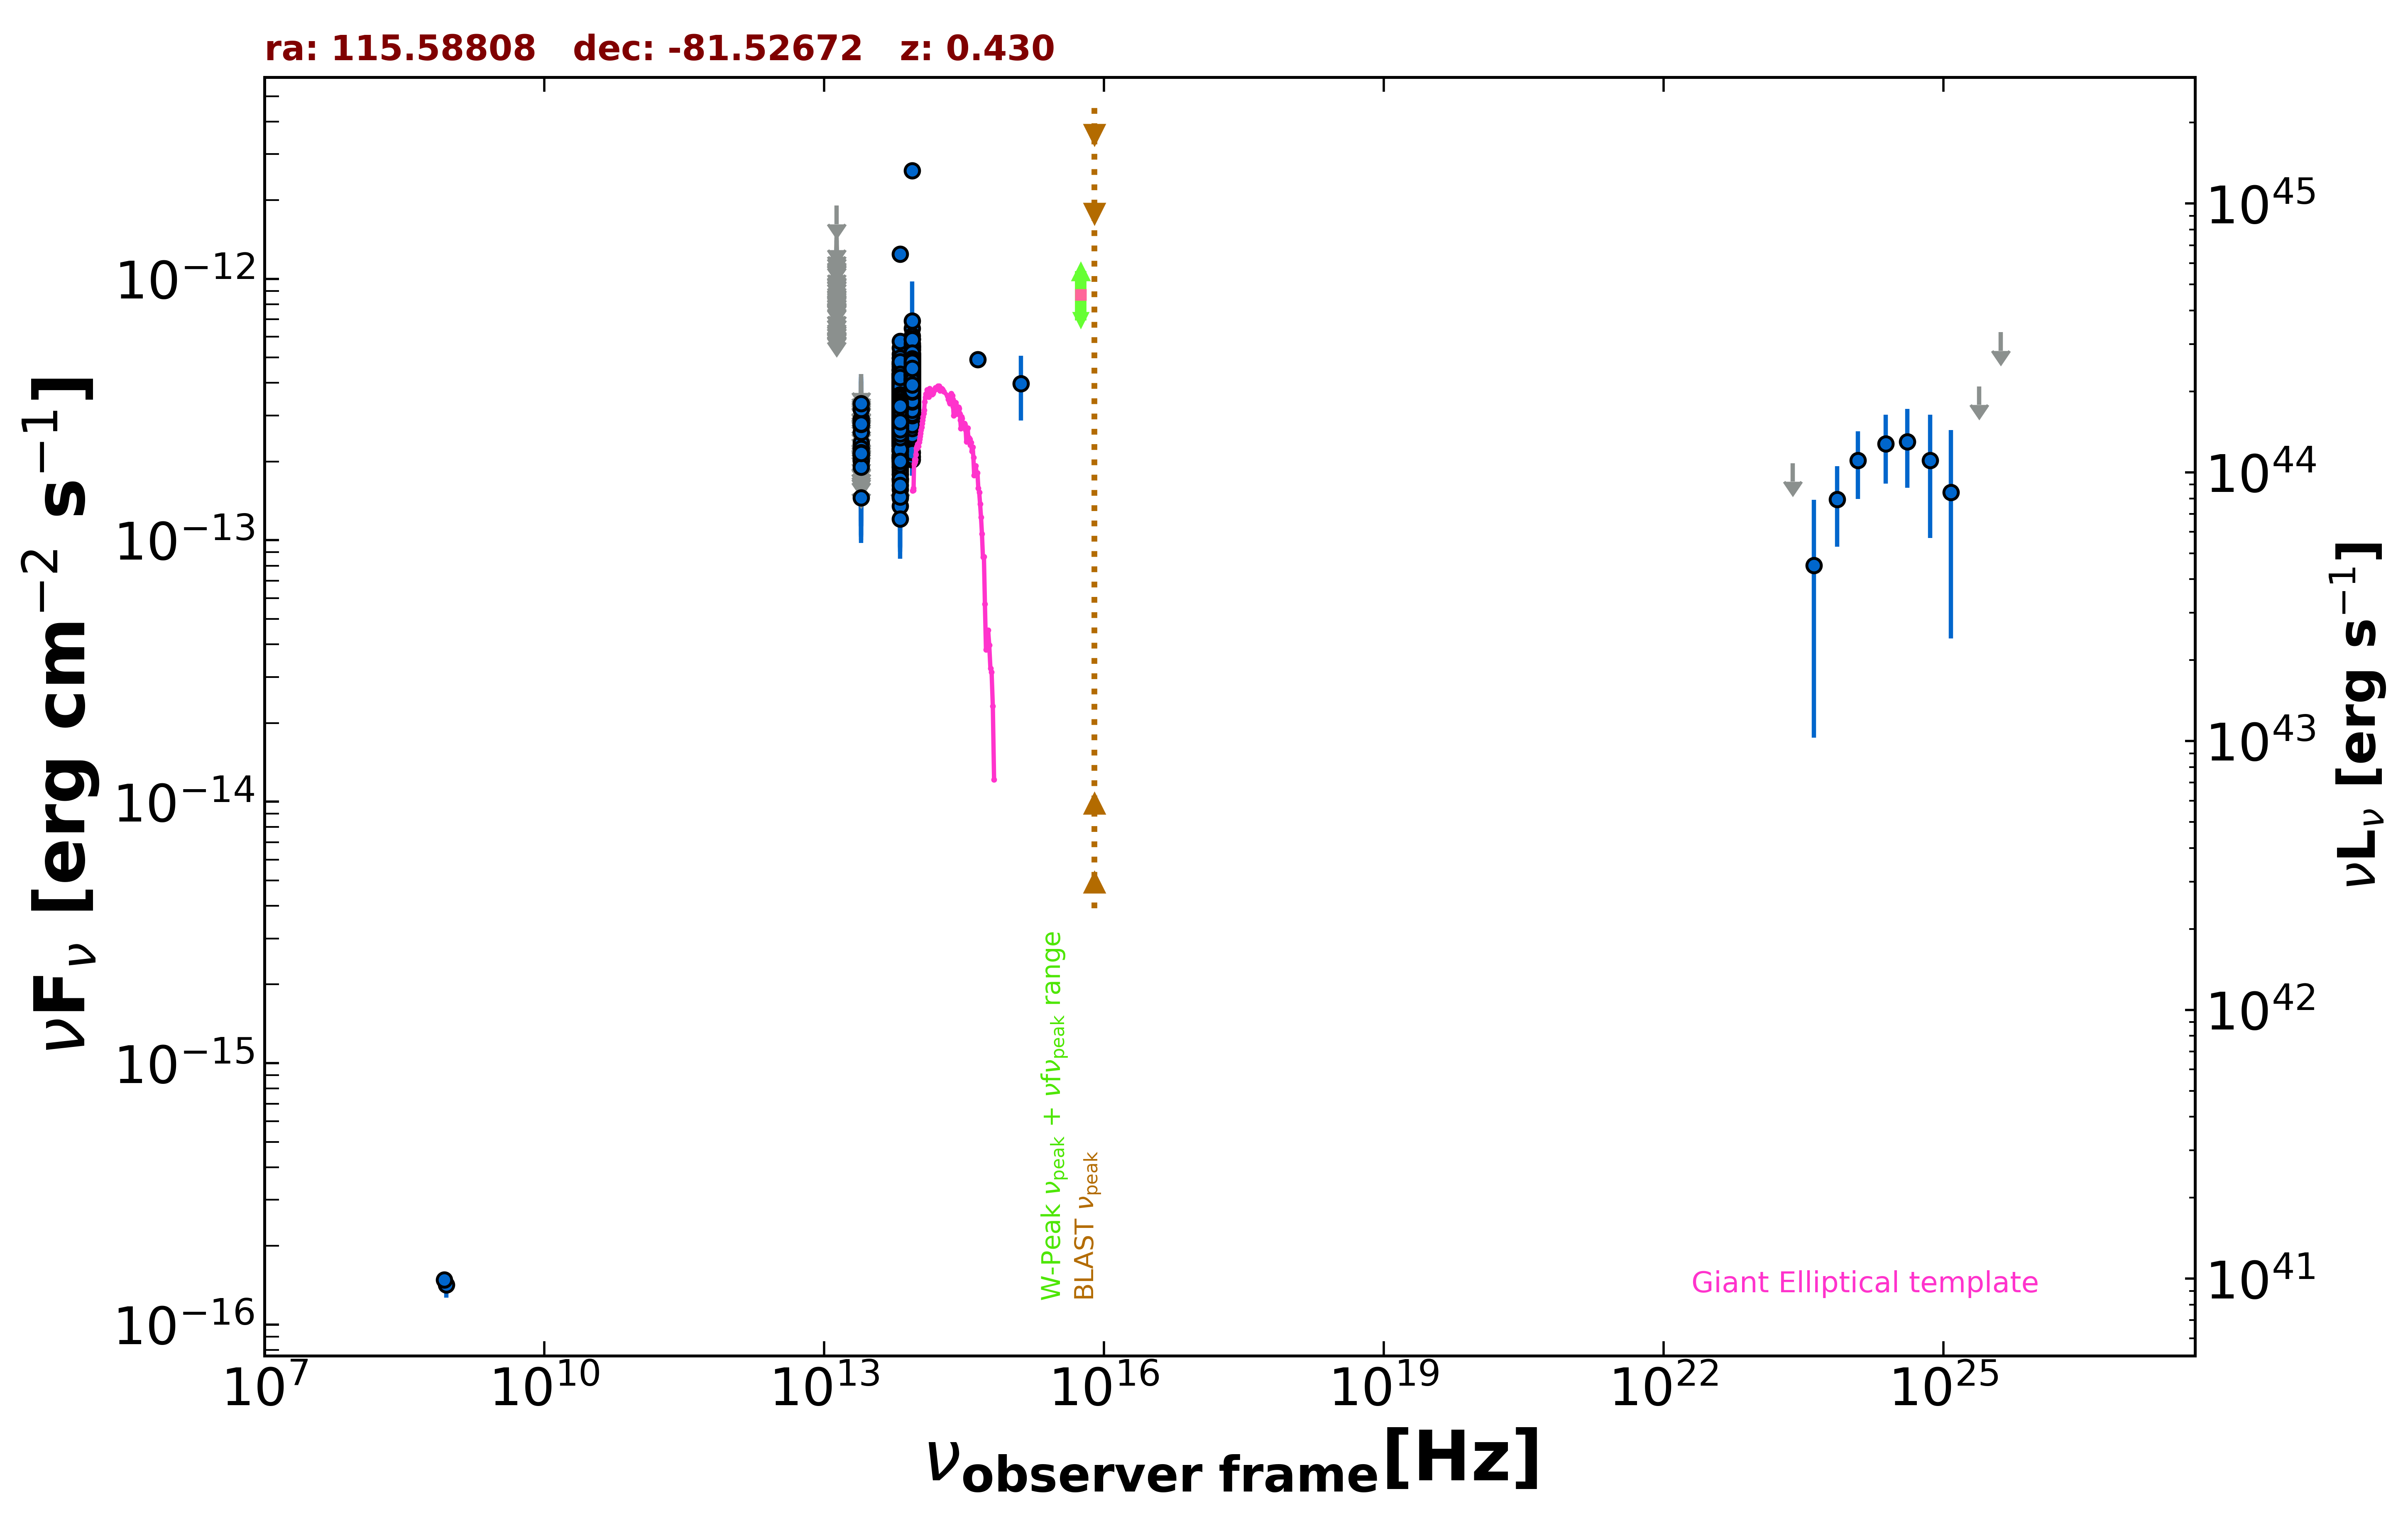

Data behind this chart, as committed beside it:
freq., flux, err_flux, MJD_start, MJD_end, flag, catalog, reference
8.870e+08, 1.419e-16, 1.510e-17, 55000, 55000, , RACS, Hale et al. 2021  PASA  38  e058
8.430e+08, 1.484e-16, 8.450e-18, 55000, 55000, , SUMSS, Manch et al. 2003  MNRAS  342  1117
8.817e+13, 4.035e-13, 2.100e-15, 55000, 55000, , UNWISE, Schlafly et al. 2019  ApJS  240  30
6.517e+13, 3.018e-13, 2.750e-15, 55000, 55000, , UNWISE, Schlafly et al. 2019  ApJS  240  30
8.817e+13, 3.781e-13, 9.400e-15, 55000, 55000, , WISE, Wright et al. 2010  AJ  140  1868
6.517e+13, 3.027e-13, 8.100e-15, 55000, 55000, , WISE, Wright et al. 2010  AJ  140  1868
2.498e+13, 1.452e-13, 1.730e-14, 55000, 55000, , WISE, Wright et al. 2010  AJ  140  1868
1.363e+13, 1.549e-13, 6.220e-14, 55000, 55000, , WISE, Wright et al. 2010  AJ  140  1868
8.817e+13, 4.074e-13, 4.365e-14, 56908, 56908, , NEOWISE, Mainzer et al. 2014  ApJ  792  30
6.517e+13, 3.630e-13, 4.525e-14, 56908, 56908, , NEOWISE, Mainzer et al. 2014  ApJ  792  30
8.817e+13, 4.370e-13, 3.100e-14, 56908, 56908, , NEOWISE, Mainzer et al. 2014  ApJ  792  30
6.517e+13, 3.839e-13, 5.180e-14, 56908, 56908, , NEOWISE, Mainzer et al. 2014  ApJ  792  30
8.817e+13, 4.216e-13, 3.575e-14, 56908, 56908, , NEOWISE, Mainzer et al. 2014  ApJ  792  30
6.517e+13, 3.801e-13, 3.610e-14, 56908, 56908, , NEOWISE, Mainzer et al. 2014  ApJ  792  30
8.817e+13, 4.370e-13, 2.700e-14, 56908, 56908, , NEOWISE, Mainzer et al. 2014  ApJ  792  30
6.517e+13, 3.394e-13, 4.575e-14, 56908, 56908, , NEOWISE, Mainzer et al. 2014  ApJ  792  30
8.817e+13, 4.071e-13, 3.150e-14, 56908, 56908, , NEOWISE, Mainzer et al. 2014  ApJ  792  30
6.517e+13, 3.839e-13, 4.680e-14, 56908, 56908, , NEOWISE, Mainzer et al. 2014  ApJ  792  30
8.817e+13, 4.402e-13, 2.595e-14, 56909, 56909, , NEOWISE, Mainzer et al. 2014  ApJ  792  30
6.517e+13, 3.390e-13, 5.425e-14, 56909, 56909, , NEOWISE, Mainzer et al. 2014  ApJ  792  30
8.817e+13, 4.101e-13, 4.200e-14, 56907, 56907, , NEOWISE, Mainzer et al. 2014  ApJ  792  30
6.517e+13, 2.825e-13, 4.570e-14, 56907, 56907, , NEOWISE, Mainzer et al. 2014  ApJ  792  30
8.817e+13, 4.330e-13, 2.555e-14, 56908, 56908, , NEOWISE, Mainzer et al. 2014  ApJ  792  30
6.517e+13, 3.557e-13, 3.775e-14, 56908, 56908, , NEOWISE, Mainzer et al. 2014  ApJ  792  30
8.817e+13, 4.800e-13, 2.740e-14, 56909, 56909, , NEOWISE, Mainzer et al. 2014  ApJ  792  30
6.517e+13, 2.967e-13, 3.970e-14, 56909, 56909, , NEOWISE, Mainzer et al. 2014  ApJ  792  30
8.817e+13, 4.374e-13, 2.660e-14, 56908, 56908, , NEOWISE, Mainzer et al. 2014  ApJ  792  30
6.517e+13, 3.316e-13, 3.825e-14, 56908, 56908, , NEOWISE, Mainzer et al. 2014  ApJ  792  30
8.817e+13, 4.181e-13, 2.930e-14, 56909, 56909, , NEOWISE, Mainzer et al. 2014  ApJ  792  30
6.517e+13, 3.387e-13, 3.470e-14, 56909, 56909, , NEOWISE, Mainzer et al. 2014  ApJ  792  30
8.817e+13, 4.398e-13, 2.920e-14, 56908, 56908, , NEOWISE, Mainzer et al. 2014  ApJ  792  30
6.517e+13, 2.598e-13, 4.715e-14, 56908, 56908, , NEOWISE, Mainzer et al. 2014  ApJ  792  30
8.817e+13, 4.505e-13, 2.825e-14, 56908, 56908, , NEOWISE, Mainzer et al. 2014  ApJ  792  30
6.517e+13, 3.606e-13, 4.595e-14, 56908, 56908, , NEOWISE, Mainzer et al. 2014  ApJ  792  30
8.817e+13, 4.447e-13, 2.705e-14, 56909, 56909, , NEOWISE, Mainzer et al. 2014  ApJ  792  30
6.517e+13, 2.894e-13, 4.145e-14, 56909, 56909, , NEOWISE, Mainzer et al. 2014  ApJ  792  30
8.817e+13, 4.326e-13, 2.670e-14, 56909, 56909, , NEOWISE, Mainzer et al. 2014  ApJ  792  30
6.517e+13, 3.205e-13, 3.310e-14, 56909, 56909, , NEOWISE, Mainzer et al. 2014  ApJ  792  30
8.817e+13, 4.836e-13, 2.895e-14, 56909, 56909, , NEOWISE, Mainzer et al. 2014  ApJ  792  30
6.517e+13, 3.378e-13, 3.365e-14, 56909, 56909, , NEOWISE, Mainzer et al. 2014  ApJ  792  30
8.817e+13, 4.521e-13, 2.670e-14, 56909, 56909, , NEOWISE, Mainzer et al. 2014  ApJ  792  30
6.517e+13, 3.738e-13, 3.895e-14, 56909, 56909, , NEOWISE, Mainzer et al. 2014  ApJ  792  30
8.817e+13, 4.235e-13, 2.730e-14, 56909, 56909, , NEOWISE, Mainzer et al. 2014  ApJ  792  30
6.517e+13, 2.937e-13, 4.070e-14, 56909, 56909, , NEOWISE, Mainzer et al. 2014  ApJ  792  30
8.817e+13, 4.142e-13, 3.090e-14, 56908, 56908, , NEOWISE, Mainzer et al. 2014  ApJ  792  30
6.517e+13, 2.967e-13, 3.560e-14, 56908, 56908, , NEOWISE, Mainzer et al. 2014  ApJ  792  30
8.817e+13, 4.845e-13, 3.795e-14, 56908, 56908, , NEOWISE, Mainzer et al. 2014  ApJ  792  30
6.517e+13, 3.965e-13, 5.090e-14, 56908, 56908, , NEOWISE, Mainzer et al. 2014  ApJ  792  30
8.817e+13, 4.488e-13, 2.650e-14, 56908, 56908, , NEOWISE, Mainzer et al. 2014  ApJ  792  30
6.517e+13, 4.099e-13, 4.920e-14, 56908, 56908, , NEOWISE, Mainzer et al. 2014  ApJ  792  30
8.817e+13, 3.611e-13, 2.530e-14, 56725, 56725, , NEOWISE, Mainzer et al. 2014  ApJ  792  30
6.517e+13, 1.450e-13, 5.465e-14, 56725, 56725, , NEOWISE, Mainzer et al. 2014  ApJ  792  30
8.817e+13, 3.506e-13, 2.555e-14, 56727, 56727, , NEOWISE, Mainzer et al. 2014  ApJ  792  30
6.517e+13, 2.474e-13, 3.570e-14, 56727, 56727, , NEOWISE, Mainzer et al. 2014  ApJ  792  30
8.817e+13, 3.809e-13, 2.700e-14, 56727, 56727, , NEOWISE, Mainzer et al. 2014  ApJ  792  30
6.517e+13, 2.676e-13, 3.385e-14, 56727, 56727, , NEOWISE, Mainzer et al. 2014  ApJ  792  30
8.817e+13, 3.349e-13, 3.865e-14, 56726, 56726, , NEOWISE, Mainzer et al. 2014  ApJ  792  30
6.517e+13, 2.481e-13, 4.135e-14, 56726, 56726, , NEOWISE, Mainzer et al. 2014  ApJ  792  30
8.817e+13, 3.799e-13, 2.520e-14, 56727, 56727, , NEOWISE, Mainzer et al. 2014  ApJ  792  30
6.517e+13, 2.799e-13, 3.025e-14, 56727, 56727, , NEOWISE, Mainzer et al. 2014  ApJ  792  30
... 1,510 more rows
